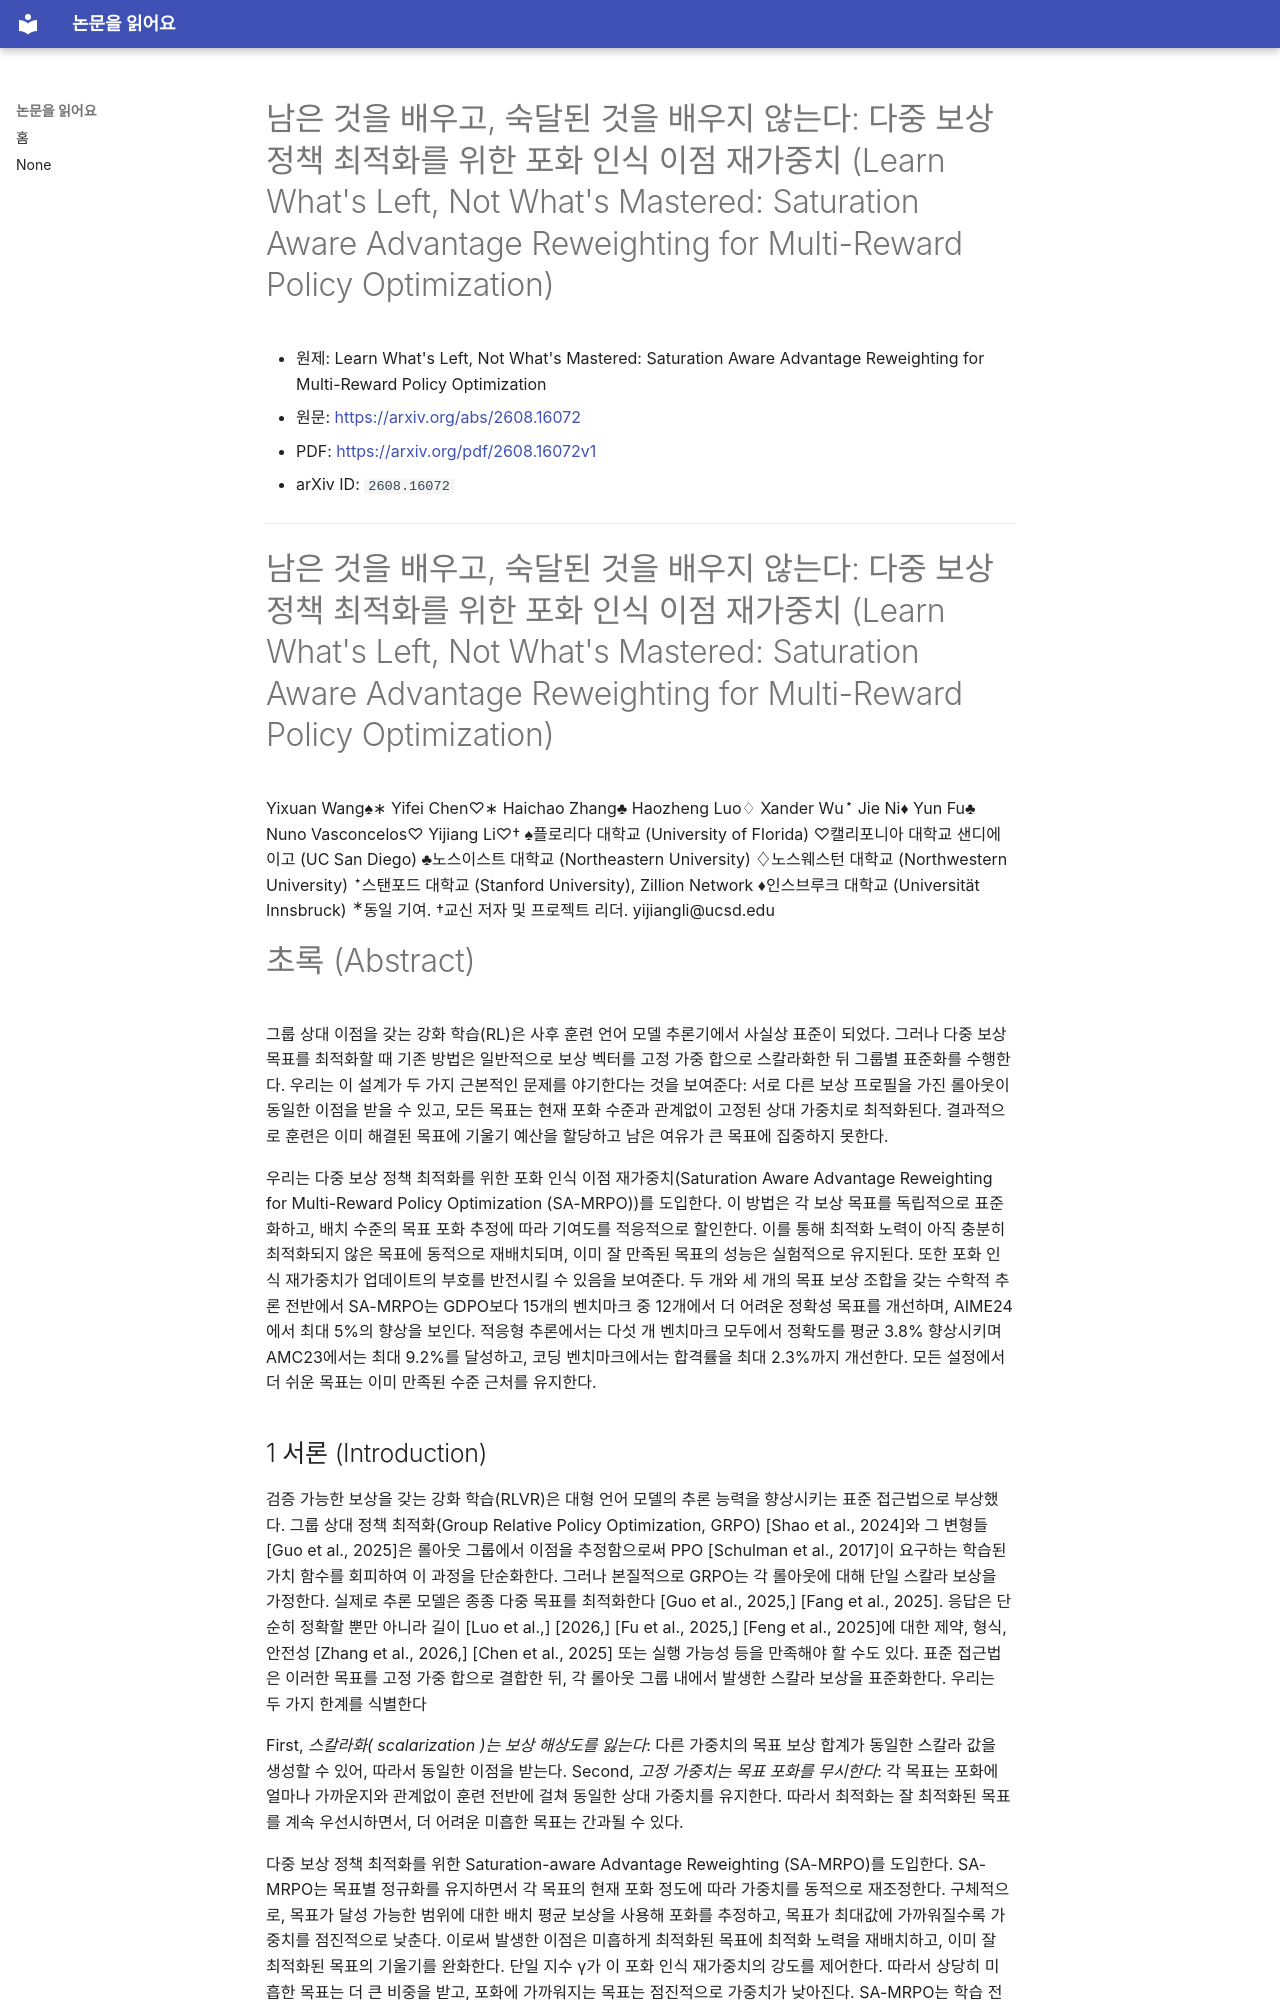

repository: rhehdud/paper-translator · page: ml/2026-08-24-2608.16072-learn-what-s-left-not-what-s-mastered-saturation-aware-advan/index.html · generator: mkdocs

---
title: "남은 것을 배우고, 숙달된 것을 배우지 않는다: 다중 보상 정책 최적화를…"
arxiv_id: 2608.16072
category: cs.LG
published: 2026-08-17T04:07:50+00:00
translated: 2026-08-24
selection_reason: "hf_daily_papers_upvotes=148"
---

# 남은 것을 배우고, 숙달된 것을 배우지 않는다: 다중 보상 정책 최적화를 위한 포화 인식 이점 재가중치 (Learn What's Left, Not What's Mastered: Saturation Aware Advantage Reweighting for Multi-Reward Policy Optimization)

- 원제: Learn What's Left, Not What's Mastered: Saturation Aware Advantage Reweighting for Multi-Reward Policy Optimization
- 원문: [https://arxiv.org/abs/2608.16072](https://arxiv.org/abs/2608.16072)
- PDF: [https://arxiv.org/pdf/2608.16072v1](https://arxiv.org/pdf/2608.16072v1)
- arXiv ID: `2608.16072`

---

# 남은 것을 배우고, 숙달된 것을 배우지 않는다: 다중 보상 정책 최적화를 위한 포화 인식 이점 재가중치 (Learn What's Left, Not What's Mastered: Saturation Aware Advantage Reweighting for Multi-Reward Policy Optimization)

Yixuan Wang♠∗ Yifei Chen♡∗ Haichao Zhang♣ Haozheng Luo♢ Xander Wu<sup>⋆</sup> Jie Ni♦ Yun Fu♣ Nuno Vasconcelos♡ Yijiang Li♡† ♠플로리다 대학교 (University of Florida) ♡캘리포니아 대학교 샌디에이고 (UC San Diego) ♣노스이스트 대학교 (Northeastern University) ♢노스웨스턴 대학교 (Northwestern University) <sup>⋆</sup>스탠포드 대학교 (Stanford University), Zillion Network ♦인스브루크 대학교 (Universität Innsbruck) <sup>∗</sup>동일 기여. †교신 저자 및 프로젝트 리더. yijiangli@ucsd.edu

# 초록 (Abstract)

그룹 상대 이점을 갖는 강화 학습(RL)은 사후 훈련 언어 모델 추론기에서 사실상 표준이 되었다. 그러나 다중 보상 목표를 최적화할 때 기존 방법은 일반적으로 보상 벡터를 고정 가중 합으로 스칼라화한 뒤 그룹별 표준화를 수행한다. 우리는 이 설계가 두 가지 근본적인 문제를 야기한다는 것을 보여준다: 서로 다른 보상 프로필을 가진 롤아웃이 동일한 이점을 받을 수 있고, 모든 목표는 현재 포화 수준과 관계없이 고정된 상대 가중치로 최적화된다. 결과적으로 훈련은 이미 해결된 목표에 기울기 예산을 할당하고 남은 여유가 큰 목표에 집중하지 못한다.

우리는 다중 보상 정책 최적화를 위한 포화 인식 이점 재가중치(Saturation Aware Advantage Reweighting for Multi-Reward Policy Optimization (SA-MRPO))를 도입한다. 이 방법은 각 보상 목표를 독립적으로 표준화하고, 배치 수준의 목표 포화 추정에 따라 기여도를 적응적으로 할인한다. 이를 통해 최적화 노력이 아직 충분히 최적화되지 않은 목표에 동적으로 재배치되며, 이미 잘 만족된 목표의 성능은 실험적으로 유지된다. 또한 포화 인식 재가중치가 업데이트의 부호를 반전시킬 수 있음을 보여준다. 두 개와 세 개의 목표 보상 조합을 갖는 수학적 추론 전반에서 SA-MRPO는 GDPO보다 15개의 벤치마크 중 12개에서 더 어려운 정확성 목표를 개선하며, AIME24에서 최대 5%의 향상을 보인다. 적응형 추론에서는 다섯 개 벤치마크 모두에서 정확도를 평균 3.8% 향상시키며 AMC23에서는 최대 9.2%를 달성하고, 코딩 벤치마크에서는 합격률을 최대 2.3%까지 개선한다. 모든 설정에서 더 쉬운 목표는 이미 만족된 수준 근처를 유지한다.
